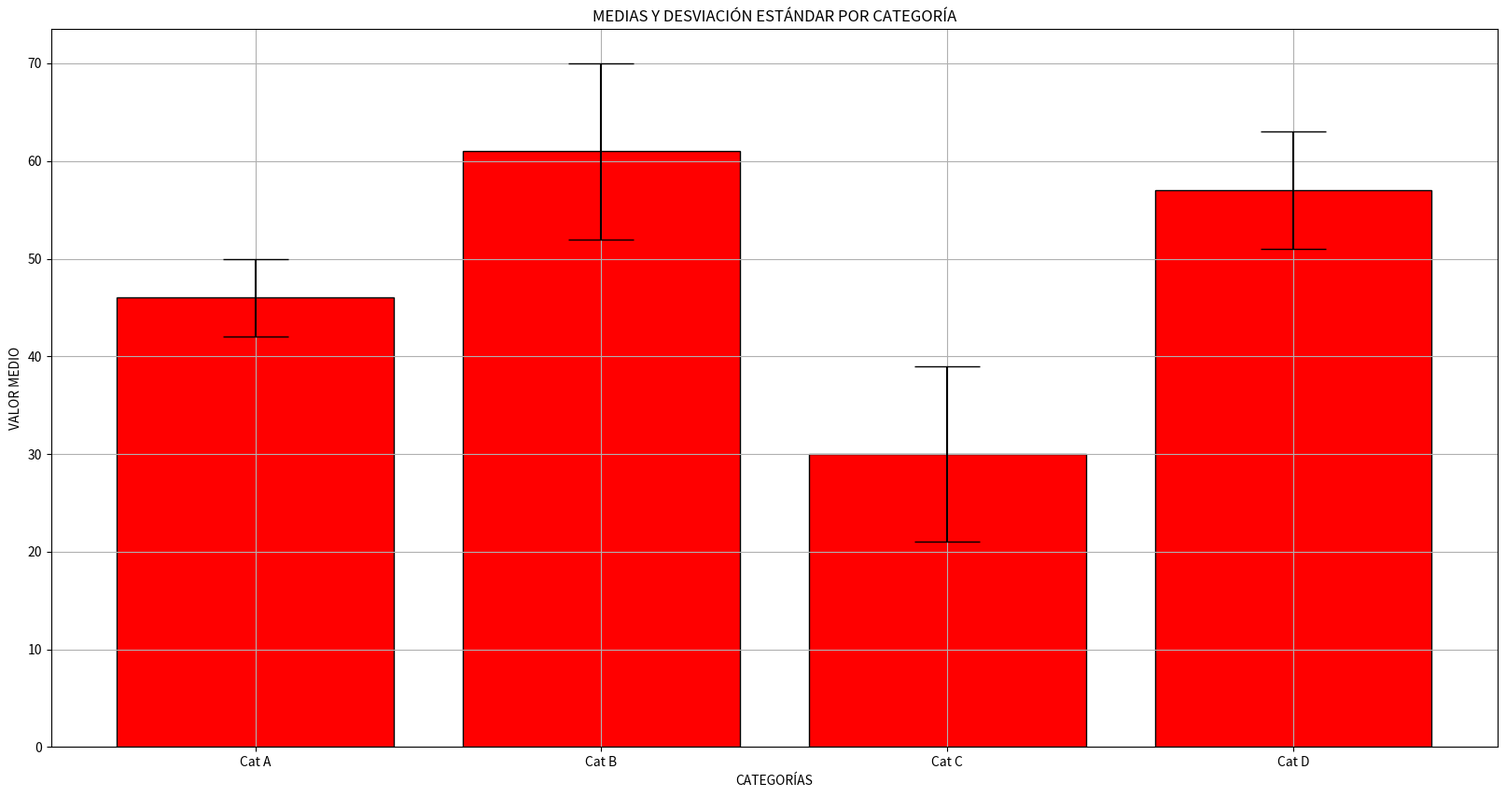

Python code for this plot:
import matplotlib.pyplot as plt
import numpy as np

categorias = ['Cat A', 'Cat B', 'Cat C', 'Cat D']

medias = np.random.randint(20, 81, size=4)
desviaciones = np.random.randint(3, 12, size=4)

print(f"Medias: {medias}")
print(f"Desviaciones: {desviaciones}")

plt.figure(figsize=(20, 10))
plt.bar(categorias, medias, yerr=desviaciones, capsize=25, color="Red", edgecolor="Black")

plt.title('MEDIAS Y DESVIACIÓN ESTÁNDAR POR CATEGORÍA')
plt.xlabel('CATEGORÍAS')
plt.ylabel('VALOR MEDIO')
plt.grid(True)

plt.show()
